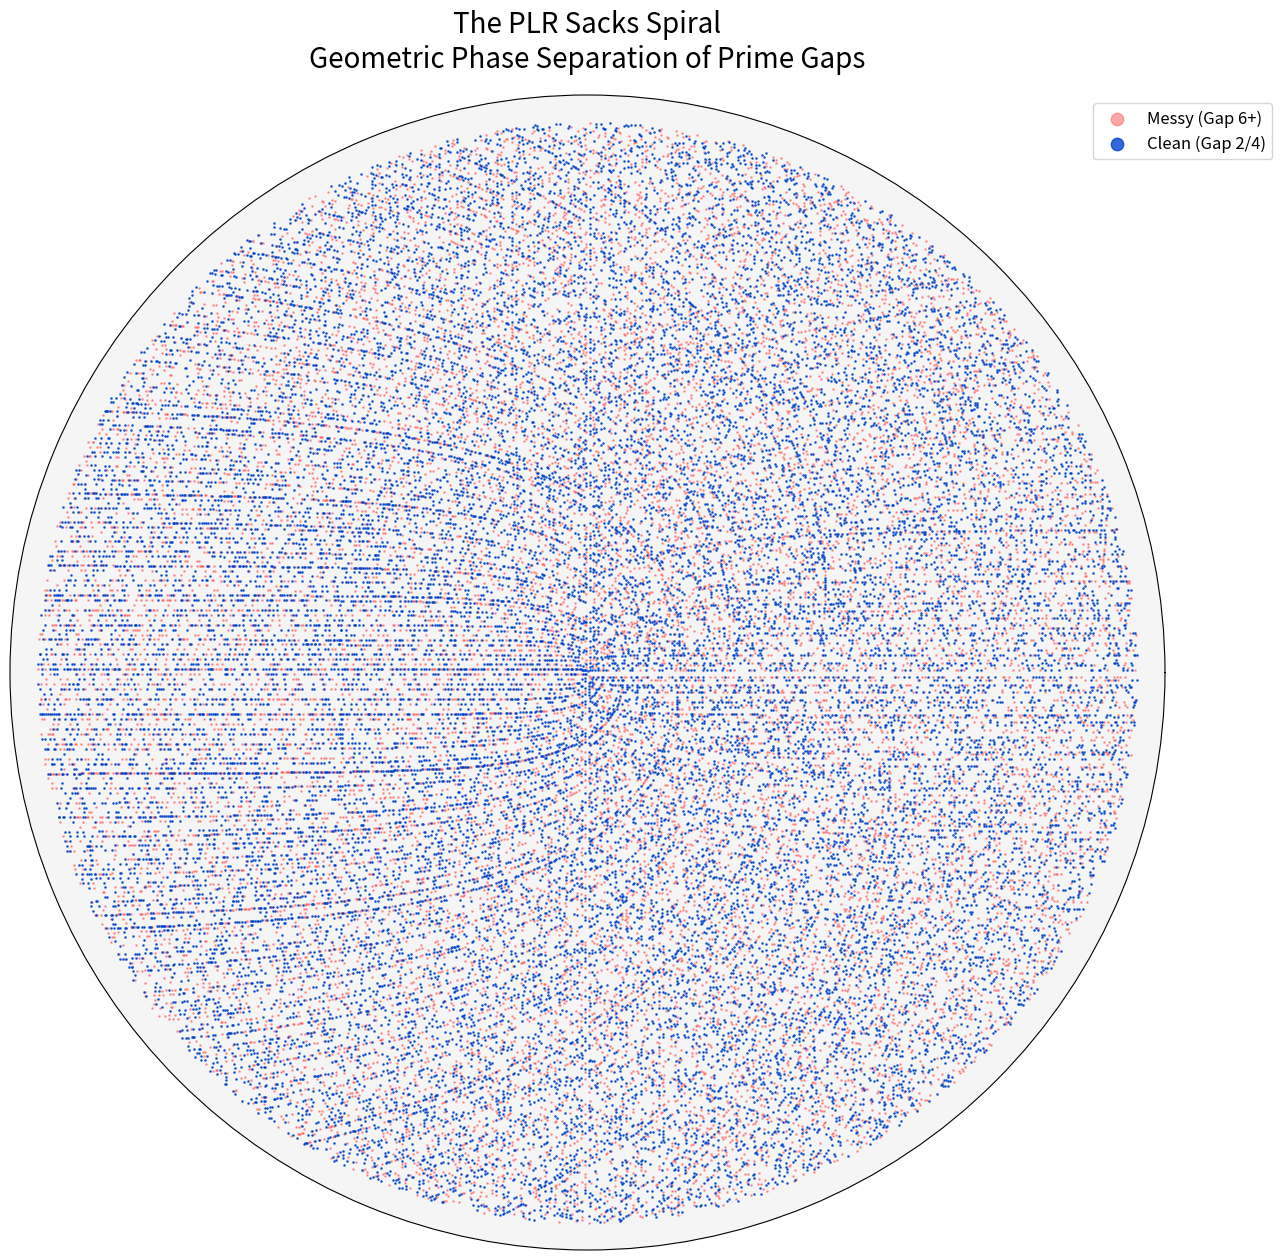

Reproduce this figure in Python.
import matplotlib.pyplot as plt
import math

# ==============================================================================
# PLR VISUALIZATION: The Sacks Spiral (Corrected)
#
# GOAL:
# Map the primes onto the "Sacks Spiral" (Archimedean Lattice) to reveal
# geometric alignments.
#
# COLOR KEY:
# - Blue:   Clean Anchor (0 mod 6) -> The "Twin/Cousin" Channel
# - Red:    Messy Anchor (2/4 mod 6) -> The "Sexy" Channel
# ==============================================================================

def get_anchor_residue(p_current, p_next):
    anchor = p_current + p_next
    return anchor % 6

def generate_sacks_spiral():
    print("\n" + "="*60)
    print("      PLR SACKS SPIRAL VISUALIZER (CORRECTED)")
    print("="*60)
    print("Generating Prime Data...")
    
    # 1. Configuration
    LIMIT = 40000   # Higher count for better spiral arms
    DOT_SIZE = 0.8  # Smaller dots for cleaner curves
    
    # 2. Sieve Primes
    upper_bound = 500000
    sieve = [True] * (upper_bound + 1)
    for i in range(2, int(upper_bound**0.5) + 1):
        if sieve[i]:
            for j in range(i*i, upper_bound + 1, i):
                sieve[j] = False
    
    primes = [i for i, is_prime in enumerate(sieve) if is_prime and i > 3]
    primes = primes[:LIMIT]
    
    print(f"Mapping {len(primes):,} primes to spiral coordinates...")

    # 3. Prepare Coordinates
    clean_r, clean_theta = [], []
    messy_r, messy_theta = [], []
    
    for i in range(len(primes) - 1):
        p = primes[i]
        p_next = primes[i+1]
        residue = get_anchor_residue(p, p_next)
        
        # --- THE SACKS SPIRAL FORMULA ---
        # r = sqrt(p)
        # theta = sqrt(p) * 2pi
        # This aligns squares (1, 4, 9, 16) along the East ray
        
        r = math.sqrt(p)
        theta = math.sqrt(p) * 2 * math.pi
        
        if residue == 0:
            clean_r.append(r)
            clean_theta.append(theta)
        else:
            messy_r.append(r)
            messy_theta.append(theta)

    # 4. Plotting
    print("Rendering 'PLR_Sacks_Spiral.png'...")
    plt.figure(figsize=(15, 15), facecolor='white')
    ax = plt.subplot(111, projection='polar')
    ax.set_facecolor('whitesmoke')
    
    # Plot Messy First (Background Layer)
    ax.scatter(messy_theta, messy_r, c='#ff5555', s=DOT_SIZE, alpha=0.5, label='Messy (Gap 6+)')
    
    # Plot Clean (Foreground Layer)
    ax.scatter(clean_theta, clean_r, c='#0044cc', s=DOT_SIZE, alpha=0.8, label='Clean (Gap 2/4)')
    
    # Styling
    plt.title('The PLR Sacks Spiral\nGeometric Phase Separation of Prime Gaps', fontsize=20, pad=20)
    ax.grid(False)          # Turn off grid for cleaner look
    ax.set_xticks([])       # Remove angle labels
    ax.set_yticks([])       # Remove radial labels
    
    # Add Legend
    plt.legend(loc='upper right', bbox_to_anchor=(1.1, 1.0), markerscale=10, fontsize=12)
    
    # Save
    output_file = "PLR_Sacks_Spiral.png"
    plt.savefig(output_file, dpi=200, bbox_inches='tight')
    print(f"[SUCCESS] Graph saved to {output_file}")

if __name__ == "__main__":
    generate_sacks_spiral()